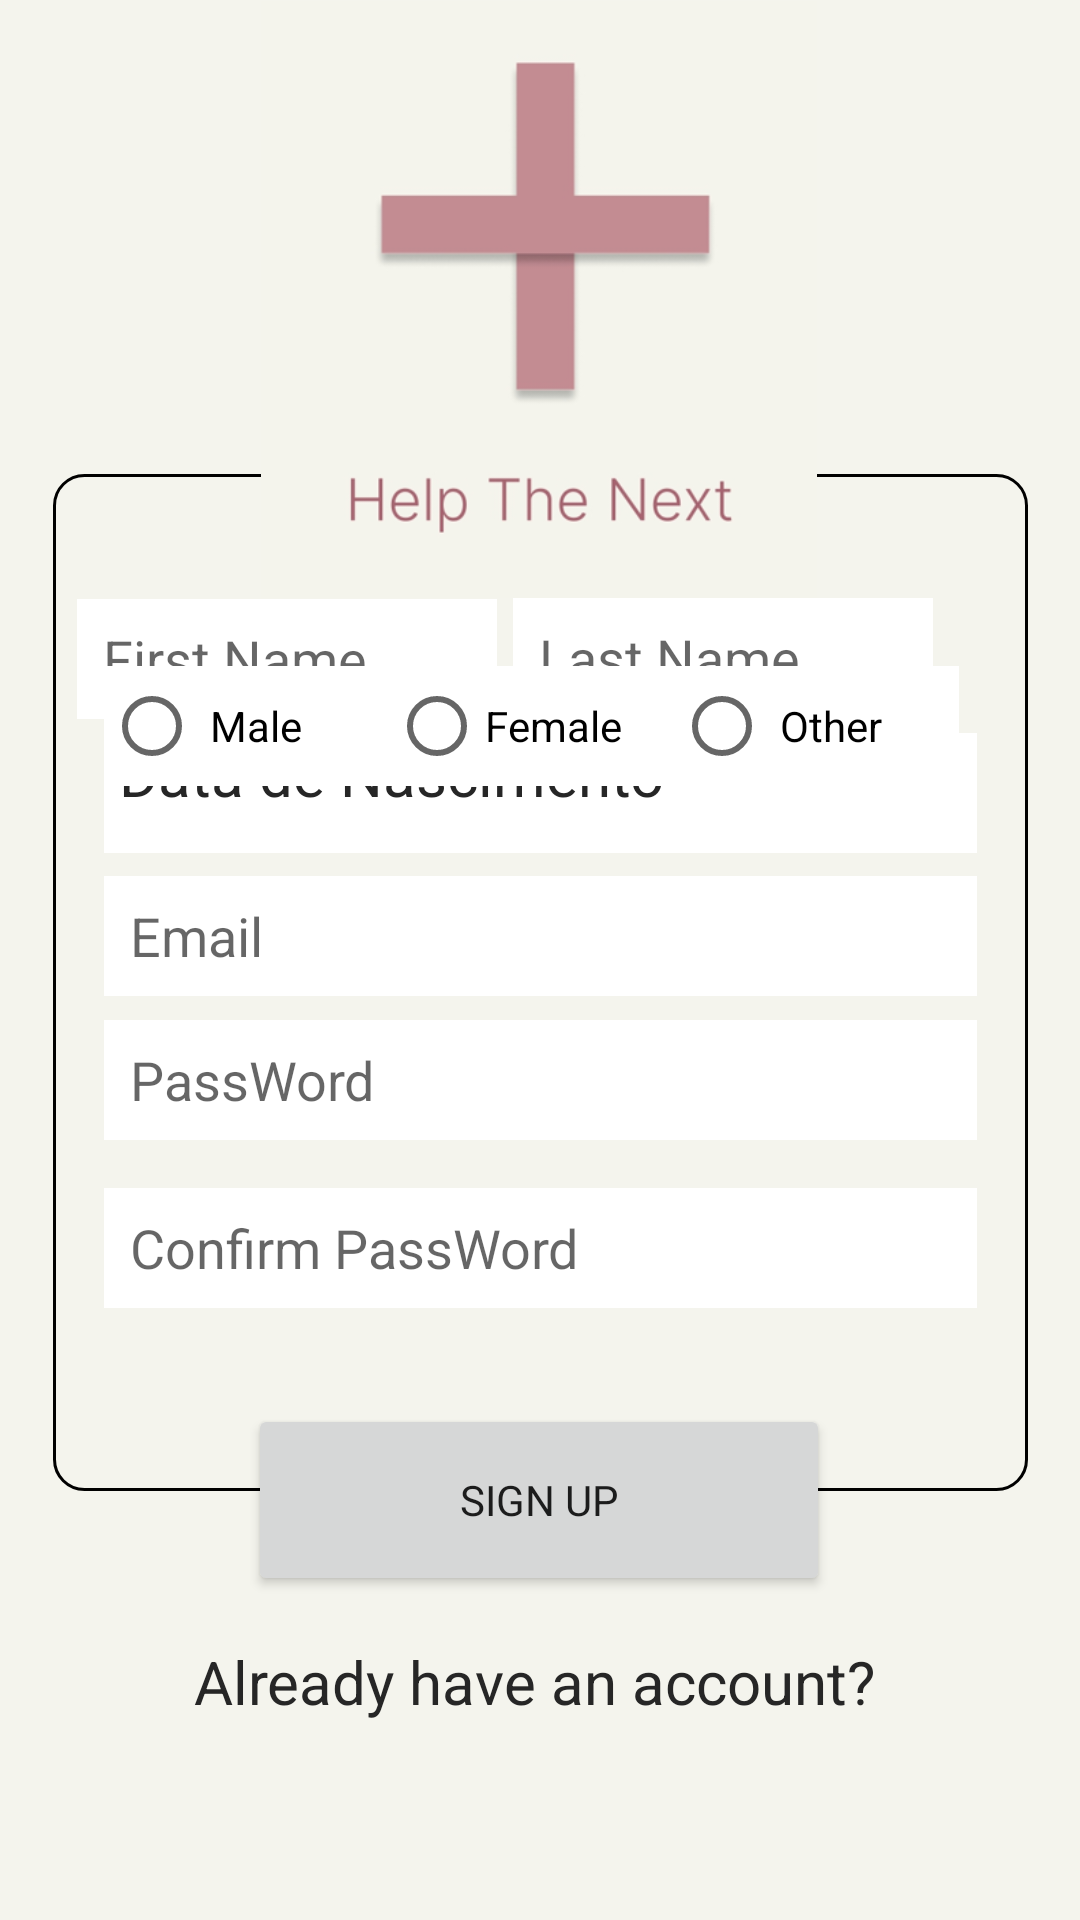

Here is an Android app screen rendered from its layout file. Give the layout XML and the strings, colors and styles it references.
<!-- AndroidManifest.xml: application theme Theme.HelpTheNext -->
<!-- res/layout/activity_register.xml -->
<?xml version="1.0" encoding="utf-8"?>
<androidx.constraintlayout.widget.ConstraintLayout xmlns:android="http://schemas.android.com/apk/res/android"
    xmlns:app="http://schemas.android.com/apk/res-auto"
    xmlns:tools="http://schemas.android.com/tools"
    android:layout_width="match_parent"
    android:layout_height="match_parent"
    tools:context=".Register">

    <EditText
        android:id="@+id/firstname"
        android:layout_width="140dp"
        android:layout_height="40dp"
        android:background="@color/white"
        android:ems="10"
        android:hint="  First Name"
        android:inputType="textPersonName"
        app:layout_constraintBottom_toBottomOf="parent"
        app:layout_constraintEnd_toStartOf="@+id/lastname"
        app:layout_constraintHorizontal_bias="0.825"
        app:layout_constraintStart_toStartOf="parent"
        app:layout_constraintTop_toTopOf="parent"
        app:layout_constraintVertical_bias="0.333" />

    <EditText
        android:id="@+id/lastname"
        android:layout_width="140dp"
        android:layout_height="40dp"
        android:background="@color/white"
        android:ems="10"
        android:hint="  Last Name"
        android:inputType="textPersonName"
        app:layout_constraintBottom_toBottomOf="parent"
        app:layout_constraintEnd_toEndOf="parent"
        app:layout_constraintHorizontal_bias="0.778"
        app:layout_constraintStart_toStartOf="parent"
        app:layout_constraintTop_toTopOf="parent"
        app:layout_constraintVertical_bias="0.332" />

    <EditText
        android:id="@+id/email"
        android:layout_width="291dp"
        android:layout_height="40dp"
        android:layout_marginBottom="8dp"
        android:background="@color/white"
        android:ems="10"
        android:hint="  Email"
        android:inputType="textEmailAddress"
        app:layout_constraintBottom_toTopOf="@+id/pass"
        app:layout_constraintEnd_toEndOf="parent"
        app:layout_constraintStart_toStartOf="parent" />

    <EditText
        android:id="@+id/pass"
        android:layout_width="291dp"
        android:layout_height="40dp"
        android:layout_marginBottom="16dp"
        android:background="@color/white"
        android:ems="10"
        android:hint="  PassWord"
        android:inputType="textPassword"
        app:layout_constraintBottom_toTopOf="@+id/confPass"
        app:layout_constraintEnd_toEndOf="parent"
        app:layout_constraintStart_toStartOf="parent"
        app:layout_constraintTop_toTopOf="parent"
        app:layout_constraintVertical_bias="1.0" />

    <EditText
        android:id="@+id/confPass"
        android:layout_width="291dp"
        android:layout_height="40dp"
        android:layout_marginBottom="32dp"
        android:background="@color/white"
        android:ems="10"
        android:hint="  Confirm PassWord"
        android:inputType="textPassword"
        app:layout_constraintBottom_toTopOf="@+id/signBtn"
        app:layout_constraintEnd_toEndOf="parent"
        app:layout_constraintStart_toStartOf="parent"
        app:layout_constraintTop_toBottomOf="@+id/firstname"
        app:layout_constraintVertical_bias="1.0" />

    <Button
        android:id="@+id/signBtn"
        android:layout_width="194dp"
        android:layout_height="64dp"
        android:layout_marginBottom="108dp"
        android:text="Sign Up"
        app:layout_constraintBottom_toBottomOf="parent"
        app:layout_constraintEnd_toEndOf="parent"
        app:layout_constraintHorizontal_bias="0.497"
        app:layout_constraintStart_toStartOf="parent"
        app:layout_constraintTop_toBottomOf="@+id/imageView7"
        app:layout_constraintVertical_bias="1.0" />

    <TextView
        android:id="@+id/bDate"
        android:layout_width="291dp"
        android:layout_height="40dp"
        android:background="@color/white"
        android:text=" Data de Nascimento"
        app:layout_constraintBottom_toTopOf="@+id/email"
        app:layout_constraintEnd_toEndOf="parent"
        app:layout_constraintStart_toStartOf="parent"
        app:layout_constraintTop_toTopOf="parent"
        app:layout_constraintVertical_bias="0.969" />

    <ImageView
        android:id="@+id/imageView7"
        android:layout_width="325dp"
        android:layout_height="339dp"
        app:layout_constraintBottom_toBottomOf="parent"
        app:layout_constraintEnd_toEndOf="parent"
        app:layout_constraintStart_toStartOf="parent"
        app:layout_constraintTop_toTopOf="parent"
        app:layout_constraintVertical_bias="0.525"
        app:srcCompat="@drawable/border_login" />

    <ImageView
        android:id="@+id/imageView9"
        android:layout_width="200dp"
        android:layout_height="199dp"
        app:layout_constraintBottom_toTopOf="@+id/lastname"
        app:layout_constraintEnd_toEndOf="parent"
        app:layout_constraintHorizontal_bias="0.497"
        app:layout_constraintStart_toStartOf="parent"
        app:layout_constraintTop_toTopOf="parent"
        app:layout_constraintVertical_bias="1.0"
        app:srcCompat="@drawable/helpthenext_img" />

    <TextView
        android:id="@+id/goLog"
        android:layout_width="231dp"
        android:layout_height="35dp"
        android:text="Already have an account?"
        app:layout_constraintBottom_toBottomOf="parent"
        app:layout_constraintEnd_toEndOf="parent"
        app:layout_constraintStart_toStartOf="parent"
        app:layout_constraintTop_toBottomOf="@+id/signBtn"
        app:layout_constraintVertical_bias="0.205" />

    <RadioGroup
        android:id="@+id/radioGroup"
        android:layout_width="291dp"
        android:layout_height="40dp"

        android:orientation="horizontal"
        app:layout_constraintBottom_toTopOf="@+id/bDate"
        app:layout_constraintEnd_toEndOf="parent"
        app:layout_constraintStart_toStartOf="parent"
        app:layout_constraintTop_toBottomOf="@+id/firstname">

        <RadioButton
            android:id="@+id/radioButton"
            android:layout_width="95dp"
            android:layout_height="40dp"
            android:background="@color/white"
            android:text=" Male " />

        <RadioButton
            android:id="@+id/radioButton2"
            android:layout_width="95dp"
            android:layout_height="40dp"
            android:background="@color/white"
            android:text="Female " />

        <RadioButton
            android:id="@+id/radioButton3"
            android:layout_width="95dp"
            android:layout_height="40dp"
            android:background="@color/white"
            android:text=" Other " />

    </RadioGroup>

</androidx.constraintlayout.widget.ConstraintLayout>
<!-- resources referenced by this layout -->
<resources>
  <color name="white">#FFFFFFFF</color>
  <!-- drawable border_login (drawable) -->
  <?xml version="1.0" encoding="UTF-8"?>
  <shape xmlns:android="http://schemas.android.com/apk/res/android">
      <stroke android:width="1dp" android:color="@color/black" />
      <corners android:radius="10dp"/>
     </shape>
  <!-- drawable helpthenext_img: png bitmap (drawable, 28296 bytes) -->
  <style name="Theme.HelpTheNext" parent="Theme.MaterialComponents.DayNight.NoActionBar">
          
          <item name="colorPrimary">@color/celadon_blue</item>
          <item name="colorSecondary">@color/rose_dust</item>
          <item name="colorOnPrimary">@color/baby_powder</item>
          <item name="materialButtonStyle">@style/CustomButton</item>
          <item name="android:textViewStyle">@style/CustomTextView</item>
          <item name="android:fontFamily">sans-serif</item>
          <item name="android:colorBackground">@color/background</item>
          <item name="colorControlActivated">@color/rose_dust</item>
      </style>
  <color name="black">#FF000000</color>
  <color name="celadon_blue">#4281A4</color>
  <color name="rose_dust">#A76571</color>
  <color name="baby_powder">#F4F4ED</color>
  <style name="CustomButton" parent="Widget.MaterialComponents.Button">
          <item name="android:textColor">@color/baby_powder</item>
          <item name="backgroundTint">@color/rose_dust</item>
          <item name="android:textSize">15sp</item>
          <item name="android:textStyle">bold</item>
      </style>
  <style name="CustomTextView" parent="Widget.MaterialComponents.TextView">
          <item name="android:textColor">@color/eerie_black</item>
          <item name="android:textSize">20sp</item>
      </style>
  <color name="background">#F4F4ED</color>
  <color name="eerie_black">#262626</color>
</resources>
